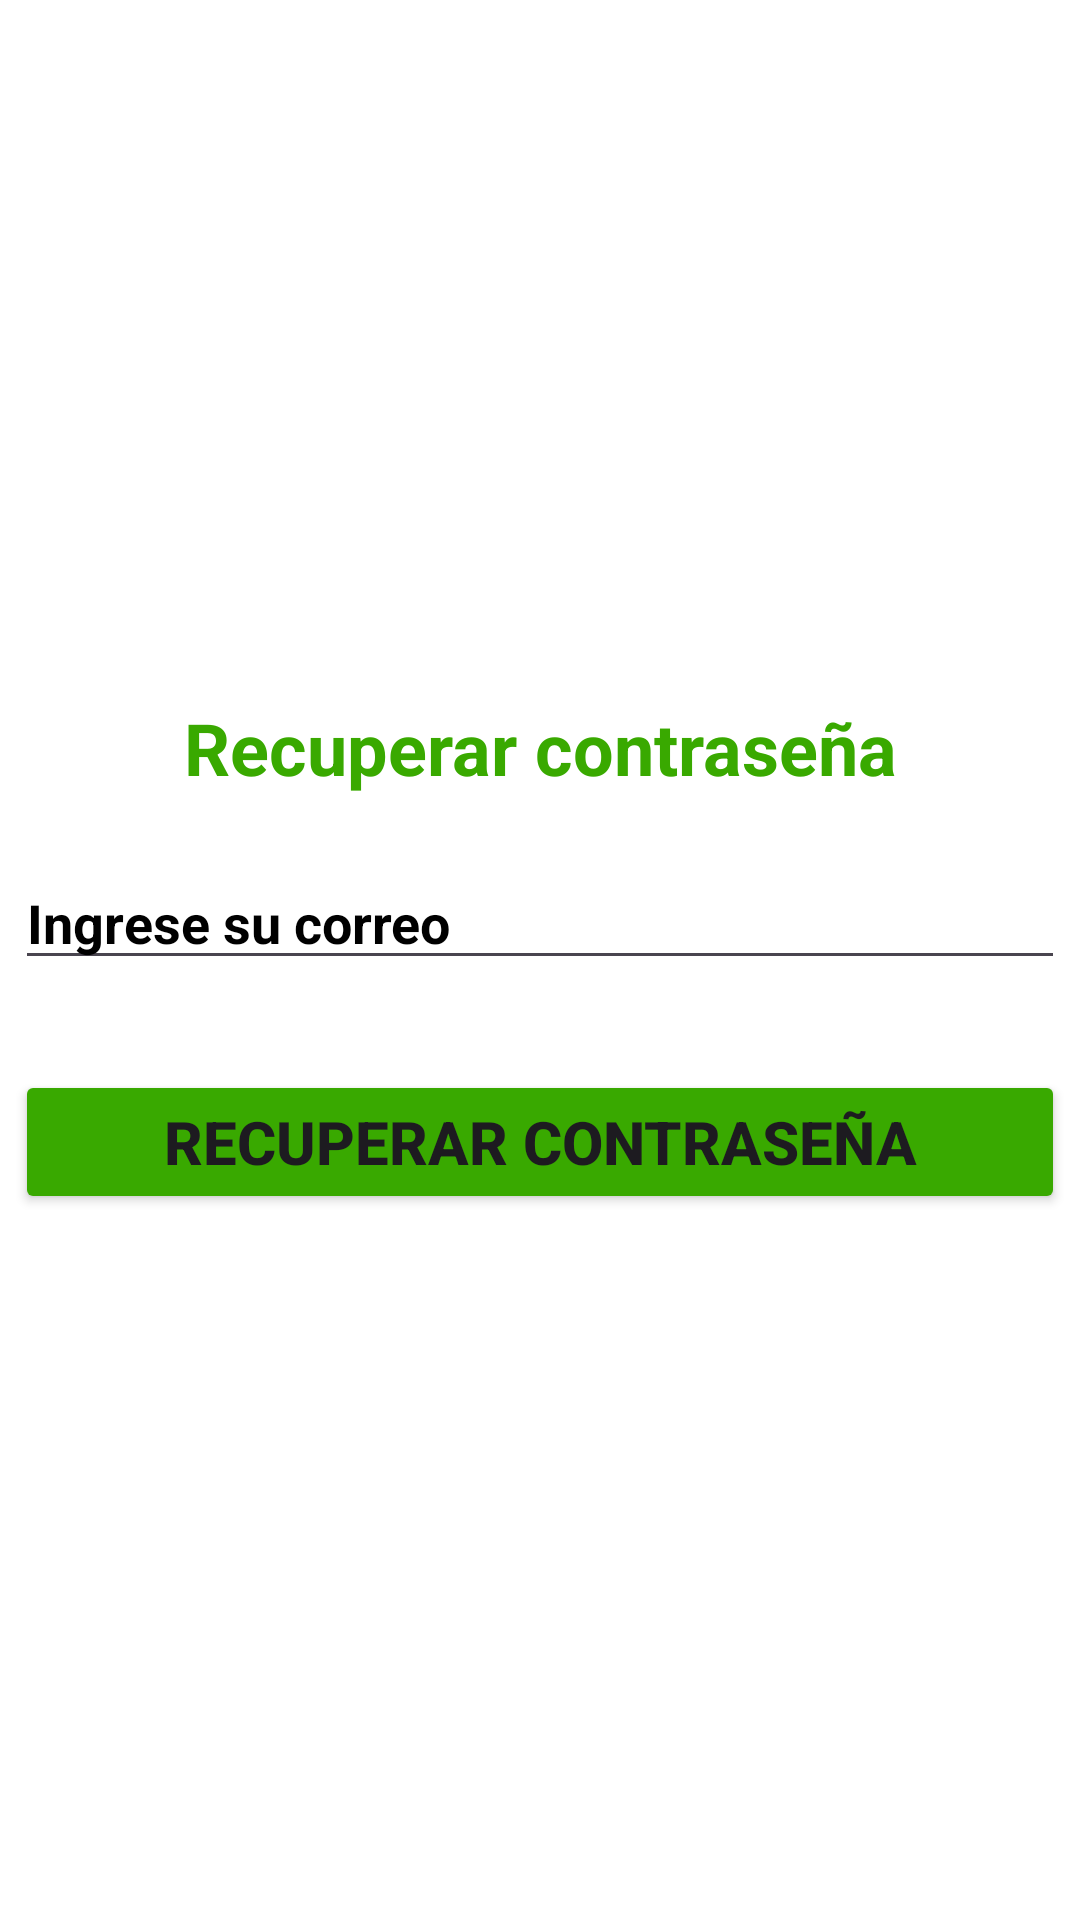

Layout XML and referenced resources for this Android screen:
<!-- AndroidManifest.xml: application theme Theme.Assiscor -->
<!-- res/layout/activity_recuperar_contras.xml -->
<?xml version="1.0" encoding="utf-8"?>
<LinearLayout xmlns:android="http://schemas.android.com/apk/res/android"

    xmlns:app="http://schemas.android.com/apk/res-auto"
    xmlns:tools="http://schemas.android.com/tools"
    android:id="@+id/main"
    android:layout_width="match_parent"
    android:layout_height="match_parent"
    android:background="#C12626"
    android:backgroundTint="#FFFFFF"
    android:orientation="vertical"
    tools:context=".MainActivity">


    <ImageView
        android:id="@+id/imageView"
        android:layout_width="match_parent"
        android:layout_height="173dp"
        app:srcCompat="@drawable/logooo"
        android:layout_margin="30sp" />

    <TextView
        android:id="@+id/textView"
        android:layout_width="350dp"
        android:layout_height="wrap_content"
        android:layout_gravity="center"
        android:layout_marginBottom="20dp"
        android:text="@string/btn_recuperar"
        android:textAlignment="center"
        android:textColor="@color/verdeSena"
        android:textSize="24sp"
        android:textStyle="bold" />


    <EditText
        android:id="@+id/editTextTextEmailAddress"
        android:layout_width="350dp"
        android:layout_height="wrap_content"
        android:layout_gravity="center"
        android:ems="10"
        android:hint="@string/edt_email"
        android:inputType="textEmailAddress"
        android:textColorHint="@color/black"
        android:textStyle="bold" />

    <Button
        android:id="@+id/inicio"
        android:layout_width="350dp"
        android:layout_height="wrap_content"
        android:layout_gravity="center"
        android:layout_margin="30dp"
        android:backgroundTint="@color/verdeSena"
        android:text="@string/btn_recuperar"
        android:textSize="20sp"
        android:textStyle="bold" />


</LinearLayout>
<!-- resources referenced by this layout -->
<resources>
  <color name="black">#FF000000</color>
  <color name="verdeSena">#39A900</color>
  <string name="btn_recuperar">Recuperar contraseña</string>
  <string name="edt_email">Ingrese su correo</string>
  <style name="Theme.Assiscor" parent="Base.Theme.Assiscor" />
  <style name="Base.Theme.Assiscor" parent="Theme.Material3.DayNight.NoActionBar">
          
          
      </style>
</resources>
